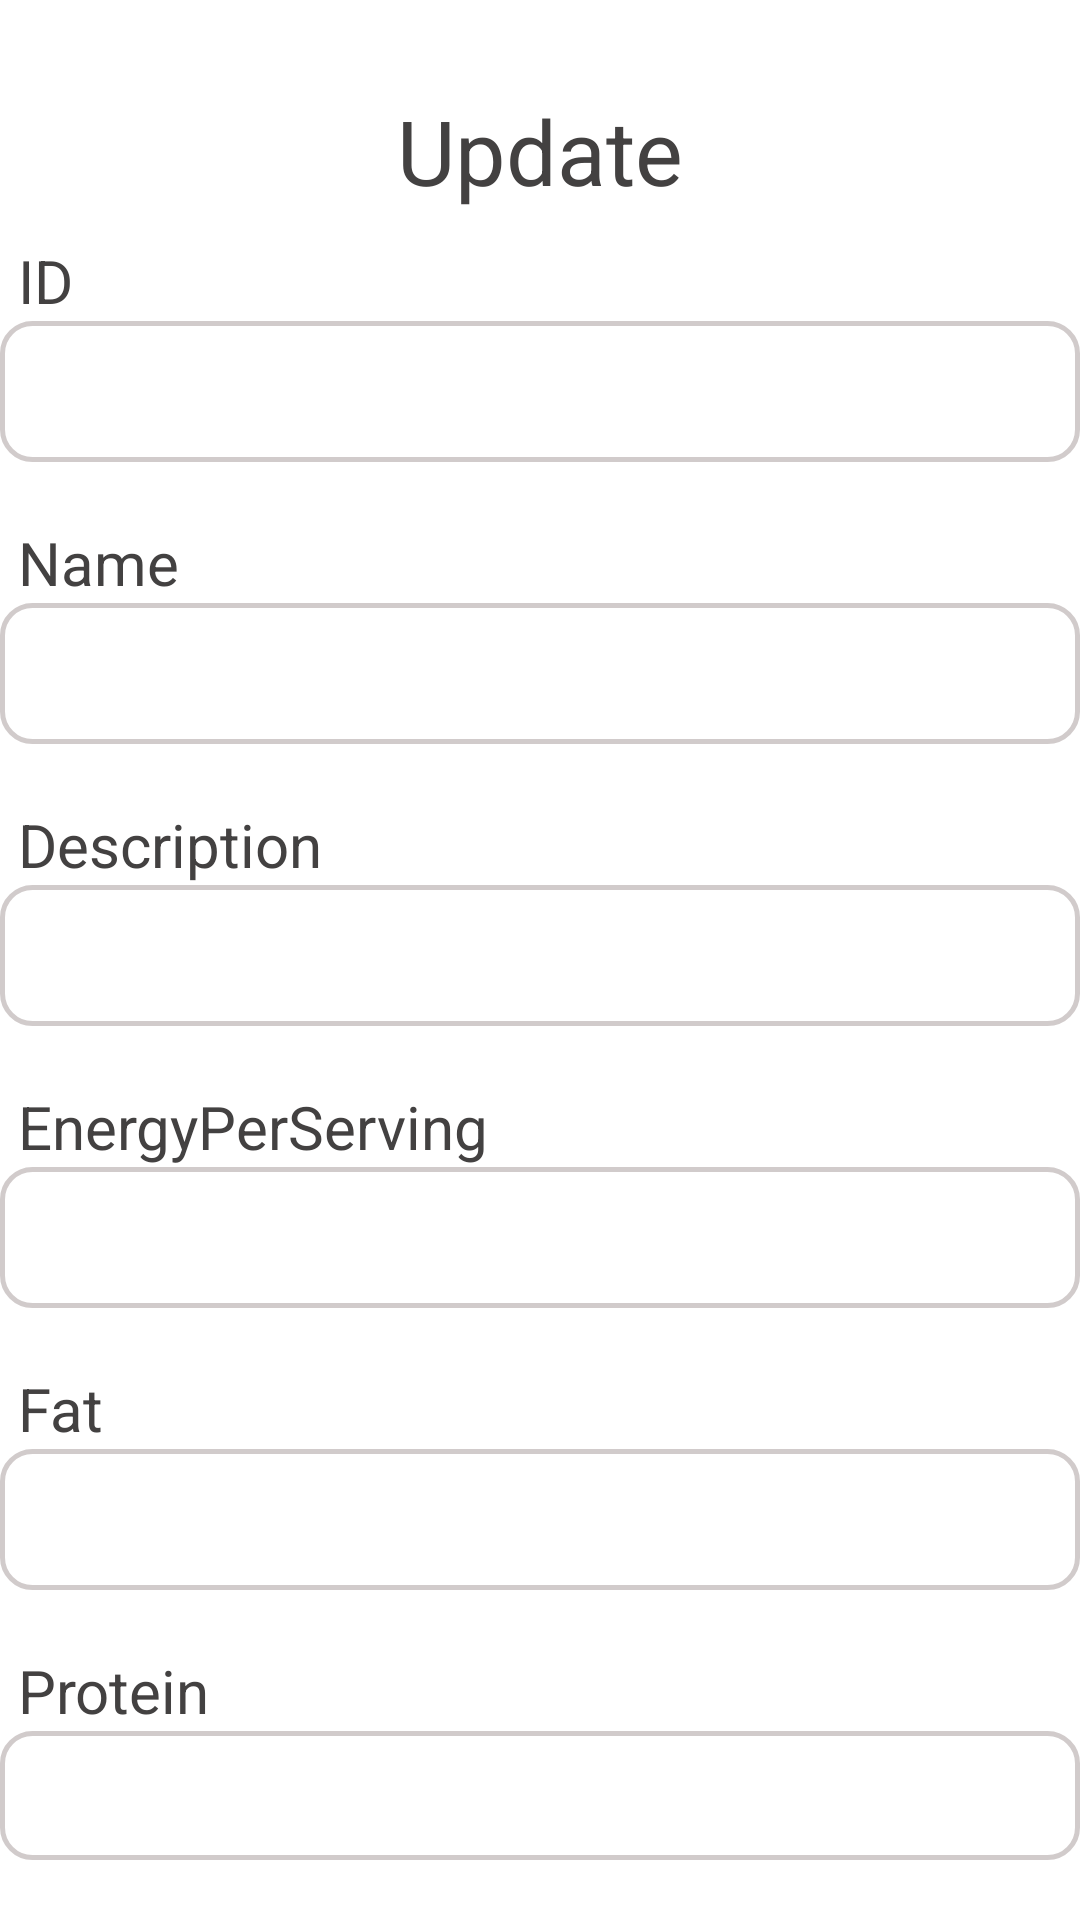

The Android layout XML behind this screen, and the referenced resources:
<!-- AndroidManifest.xml: application theme Theme.ApiRetrofitDemo -->
<!-- res/layout/updatefied.xml -->
<?xml version="1.0" encoding="utf-8"?>
<LinearLayout xmlns:android="http://schemas.android.com/apk/res/android"
    android:layout_width="match_parent"
    android:layout_height="match_parent"
    android:orientation="vertical">
    <TextView
        android:layout_width="match_parent"
        android:layout_height="50dp"
        android:text="Update"
        android:textAlignment="center"
        android:textSize="30dp"
        android:layout_marginTop="30dp"/>
    <TextView
        android:layout_width="wrap_content"
        android:layout_height="wrap_content"
        android:text="ID"
        android:textSize="20dp"
        android:layout_marginLeft="6dp"/>
    <EditText
        android:id="@+id/edt_id"
        android:textSize="20dp"
        android:layout_width="match_parent"
        android:layout_height="wrap_content"
        android:background="@drawable/edit_text_line"
        android:layout_marginBottom="20dp"
        android:padding="10dp"/>
    <TextView
        android:layout_width="wrap_content"
        android:layout_height="wrap_content"
        android:text="Name"
        android:textSize="20dp"
        android:layout_marginLeft="6dp"/>
    <EditText
        android:id="@+id/edt_name"
        android:textSize="20dp"
        android:layout_width="match_parent"
        android:layout_height="wrap_content"
        android:background="@drawable/edit_text_line"
        android:layout_marginBottom="20dp"
        android:padding="10dp"/>
    <TextView
        android:layout_width="wrap_content"
        android:layout_height="wrap_content"
        android:text="Description"
        android:textSize="20dp"
        android:layout_marginLeft="6dp"/>
    <EditText
        android:id="@+id/edt_description"
        android:textSize="20dp"
        android:layout_width="match_parent"
        android:layout_height="wrap_content"
        android:background="@drawable/edit_text_line"
        android:layout_marginBottom="20dp"
        android:padding="10dp"/>
    <TextView
        android:layout_width="wrap_content"
        android:layout_height="wrap_content"
        android:text="EnergyPerServing"
        android:textSize="20dp"
        android:layout_marginLeft="6dp"/>
    <EditText
        android:id="@+id/edt_energyPerServing"
        android:textSize="20dp"
        android:layout_width="match_parent"
        android:layout_height="wrap_content"
        android:background="@drawable/edit_text_line"
        android:layout_marginBottom="20dp"
        android:padding="10dp"/>
    <TextView
        android:layout_width="wrap_content"
        android:layout_height="wrap_content"
        android:text="Fat"
        android:textSize="20dp"
        android:layout_marginLeft="6dp"/>
    <EditText
        android:id="@+id/edt_fat"
        android:textSize="20dp"
        android:layout_width="match_parent"
        android:layout_height="wrap_content"
        android:background="@drawable/edit_text_line"
        android:layout_marginBottom="20dp"
        android:padding="10dp"/>
    <TextView
        android:layout_width="wrap_content"
        android:layout_height="wrap_content"
        android:text="Protein"
        android:textSize="20dp"
        android:layout_marginLeft="6dp"/>

    <EditText
        android:id="@+id/edt_protein"
        android:layout_width="match_parent"
        android:layout_height="wrap_content"
        android:layout_marginBottom="20dp"
        android:background="@drawable/edit_text_line"
        android:padding="10dp"
        android:textSize="20dp" />

    <TextView
        android:layout_width="wrap_content"
        android:layout_height="wrap_content"
        android:text="carb"
        android:textSize="20dp"
        android:layout_marginLeft="6dp"/>
    <EditText
        android:id="@+id/edt_carb"
        android:textSize="20dp"
        android:layout_width="match_parent"
        android:layout_height="wrap_content"
        android:background="@drawable/edit_text_line"
        android:layout_marginBottom="20dp"
        android:padding="10dp"/>
    <TextView
        android:layout_width="wrap_content"
        android:layout_height="wrap_content"
        android:text="Category"
        android:textSize="20dp"
        android:layout_marginLeft="6dp"/>
    <EditText
        android:id="@+id/edt_category"
        android:textSize="20dp"
        android:layout_width="match_parent"
        android:layout_height="wrap_content"
        android:background="@drawable/edit_text_line"
        android:layout_marginBottom="20dp"
        android:padding="10dp"/>

    <Button
        android:layout_width="match_parent"
        android:layout_height="wrap_content"
        android:layout_marginTop="20dp"
        android:text="Update"/>

</LinearLayout>
<!-- resources referenced by this layout -->
<resources>
  <!-- drawable edit_text_line (drawable) -->
  <?xml version="1.0" encoding="utf-8"?>
  <selector xmlns:android="http://schemas.android.com/apk/res/android">
      <item>
          <shape android:shape="rectangle">
              <solid android:color="#fff"/>
              <corners android:radius="10dp"/>
  
              <stroke
                  android:width="1.5dp"
                  android:color="#D1CBCB"/>
          </shape>
      </item>
  </selector>
  <style name="Theme.ApiRetrofitDemo" parent="Theme.MaterialComponents.DayNight.NoActionBar">
          
          <item name="colorPrimary">@color/xanh</item>
          <item name="colorPrimaryVariant">@color/purple_700</item>
          <item name="colorOnPrimary">@color/white</item>
          
          <item name="android:textColor">@color/text</item>
          <item name="fontFamily">@font/popins_regular</item>
          
          <item name="colorSecondary">@color/teal_200</item>
          <item name="colorSecondaryVariant">@color/teal_700</item>
          <item name="colorOnSecondary">@color/black</item>
          
          <item name="android:statusBarColor">?attr/colorPrimaryVariant</item>
          
      </style>
  <color name="xanh">#91C789</color>
  <color name="purple_700">#FF3700B3</color>
  <color name="white">#FFFFFFFF</color>
  <color name="text">#434141</color>
  <color name="teal_200">#FF03DAC5</color>
  <color name="teal_700">#FF018786</color>
  <color name="black">#FF000000</color>
</resources>
